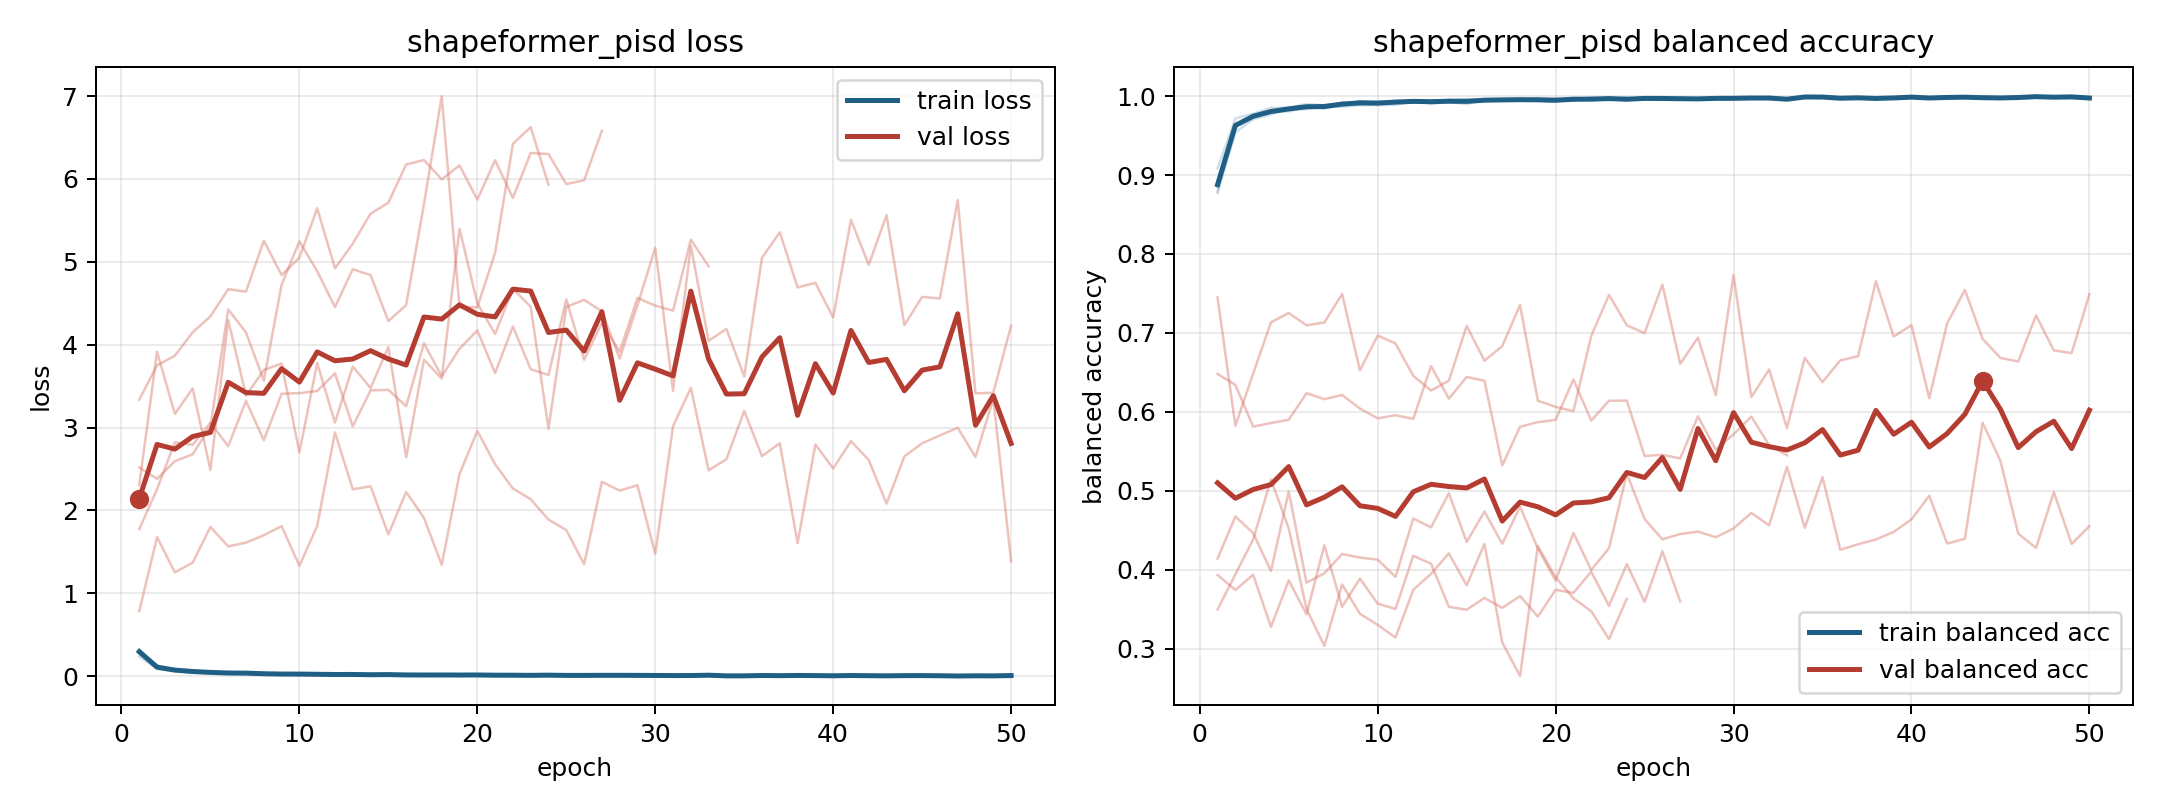

The table this chart was drawn from, first rows:
model, fold, epoch, train_loss, train_balanced_accuracy, val_loss, val_balanced_accuracy
shapeformer_pisd, 1, 1, 0.2375, 0.9086, 3.336, 0.3933
shapeformer_pisd, 1, 2, 0.08861, 0.9717, 3.751, 0.3744
shapeformer_pisd, 1, 3, 0.06007, 0.9778, 3.866, 0.3937
shapeformer_pisd, 1, 4, 0.04432, 0.9851, 4.148, 0.3276
shapeformer_pisd, 1, 5, 0.03837, 0.9854, 4.342, 0.3865
shapeformer_pisd, 1, 6, 0.03009, 0.9899, 4.669, 0.3435
shapeformer_pisd, 1, 7, 0.03075, 0.9886, 4.64, 0.431
shapeformer_pisd, 1, 8, 0.02692, 0.9908, 5.255, 0.353
shapeformer_pisd, 1, 9, 0.02098, 0.9927, 4.84, 0.3888
shapeformer_pisd, 1, 10, 0.01828, 0.9934, 5.049, 0.3571
shapeformer_pisd, 1, 11, 0.01913, 0.9938, 5.645, 0.3504
shapeformer_pisd, 1, 12, 0.02186, 0.9923, 4.921, 0.4177
shapeformer_pisd, 1, 13, 0.0177, 0.9938, 5.219, 0.4076
shapeformer_pisd, 1, 14, 0.01595, 0.9942, 5.581, 0.353
shapeformer_pisd, 1, 15, 0.01054, 0.9965, 5.713, 0.3493
shapeformer_pisd, 1, 16, 0.01504, 0.9939, 6.174, 0.3642
shapeformer_pisd, 1, 17, 0.01355, 0.9954, 6.227, 0.3517
shapeformer_pisd, 1, 18, 0.01342, 0.9953, 5.994, 0.3666
shapeformer_pisd, 1, 19, 0.01145, 0.9959, 6.162, 0.3407
shapeformer_pisd, 1, 20, 0.008099, 0.9971, 5.75, 0.3746
shapeformer_pisd, 1, 21, 0.007736, 0.9976, 6.225, 0.3706
shapeformer_pisd, 1, 22, 0.01079, 0.9965, 5.77, 0.3975
shapeformer_pisd, 1, 23, 0.01134, 0.9961, 6.313, 0.3542
shapeformer_pisd, 1, 24, 0.008927, 0.9971, 6.3, 0.4072
shapeformer_pisd, 1, 25, 0.01122, 0.9966, 5.938, 0.3593
shapeformer_pisd, 1, 26, 0.005134, 0.998, 5.982, 0.4233
shapeformer_pisd, 1, 27, 0.01068, 0.9965, 6.58, 0.3601
shapeformer_pisd, 2, 1, 0.3185, 0.8777, 1.774, 0.648
shapeformer_pisd, 2, 2, 0.1275, 0.954, 2.256, 0.6341
shapeformer_pisd, 2, 3, 0.0789, 0.9706, 2.822, 0.5813
shapeformer_pisd, 2, 4, 0.06579, 0.9767, 2.791, 0.5858
shapeformer_pisd, 2, 5, 0.04523, 0.9832, 3.059, 0.5901
shapeformer_pisd, 2, 6, 0.04736, 0.9834, 2.775, 0.6236
shapeformer_pisd, 2, 7, 0.03505, 0.9868, 3.322, 0.6161
shapeformer_pisd, 2, 8, 0.02568, 0.992, 2.846, 0.6214
shapeformer_pisd, 2, 9, 0.032, 0.9894, 3.408, 0.6042
shapeformer_pisd, 2, 10, 0.02608, 0.9904, 3.415, 0.5918
shapeformer_pisd, 2, 11, 0.01726, 0.9944, 3.441, 0.5957
shapeformer_pisd, 2, 12, 0.0194, 0.9937, 3.653, 0.5911
shapeformer_pisd, 2, 13, 0.0178, 0.9942, 3.014, 0.6581
shapeformer_pisd, 2, 14, 0.02036, 0.9922, 3.449, 0.6167
shapeformer_pisd, 2, 15, 0.02088, 0.9925, 3.454, 0.6442
shapeformer_pisd, 2, 16, 0.01562, 0.9948, 3.258, 0.6394
shapeformer_pisd, 2, 17, 0.01529, 0.9944, 4.017, 0.5322
shapeformer_pisd, 2, 18, 0.01245, 0.9964, 3.618, 0.5811
shapeformer_pisd, 2, 19, 0.01566, 0.9945, 3.951, 0.587
shapeformer_pisd, 2, 20, 0.01754, 0.9935, 4.173, 0.5899
shapeformer_pisd, 2, 21, 0.01172, 0.9959, 3.657, 0.6409
shapeformer_pisd, 2, 22, 0.01277, 0.9959, 4.219, 0.5889
shapeformer_pisd, 2, 23, 0.01093, 0.9966, 3.704, 0.6141
shapeformer_pisd, 2, 24, 0.006568, 0.9981, 3.633, 0.6143
shapeformer_pisd, 2, 25, 0.01249, 0.9958, 4.546, 0.5441
shapeformer_pisd, 2, 26, 0.01104, 0.9962, 3.818, 0.5456
shapeformer_pisd, 2, 27, 0.01294, 0.9959, 4.262, 0.541
shapeformer_pisd, 2, 28, 0.009185, 0.9971, 3.915, 0.5944
shapeformer_pisd, 2, 29, 0.01073, 0.997, 4.564, 0.5521
shapeformer_pisd, 2, 30, 0.007012, 0.998, 4.471, 0.5716
shapeformer_pisd, 2, 31, 0.007605, 0.9974, 4.41, 0.594
shapeformer_pisd, 2, 32, 0.007678, 0.9974, 5.268, 0.5578
shapeformer_pisd, 2, 33, 0.01344, 0.9956, 4.945, 0.545
... 124 more rows
